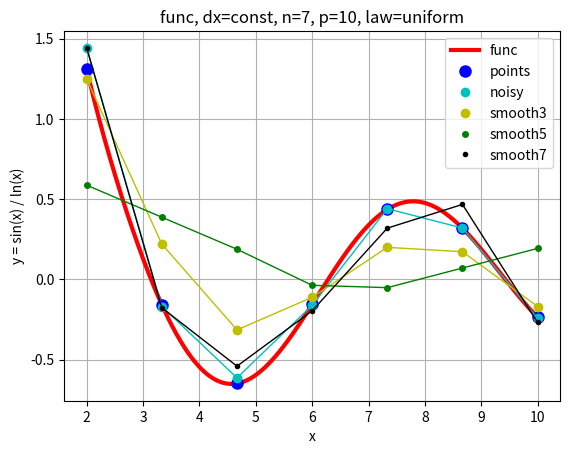
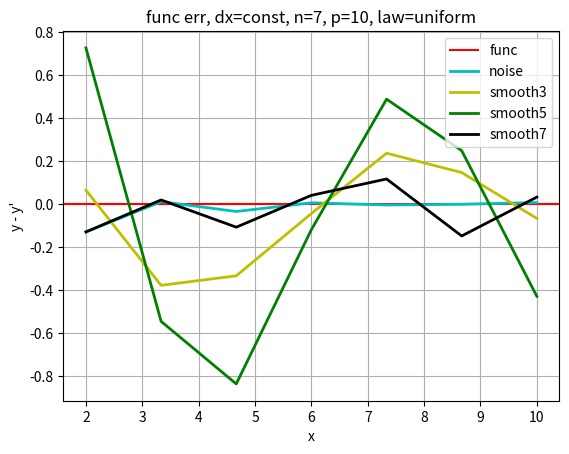
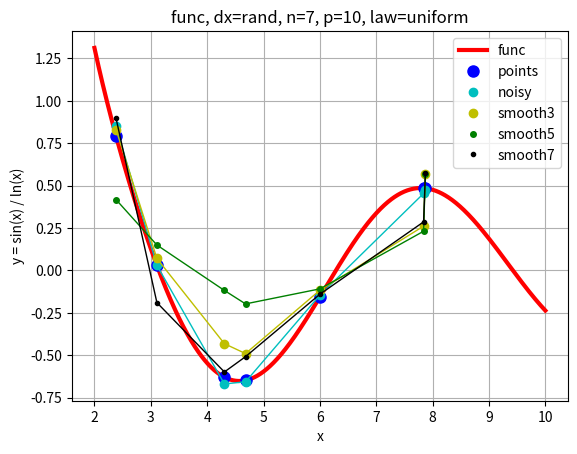
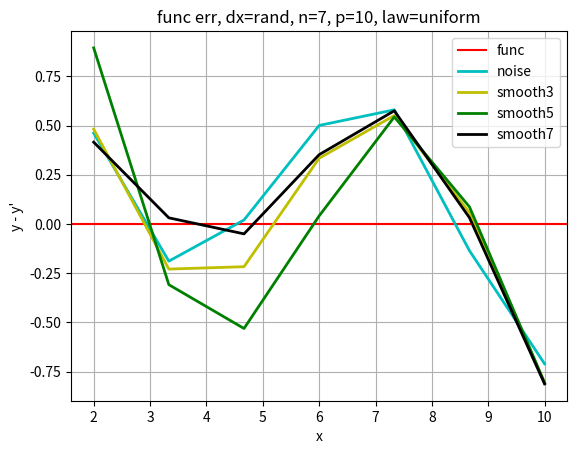
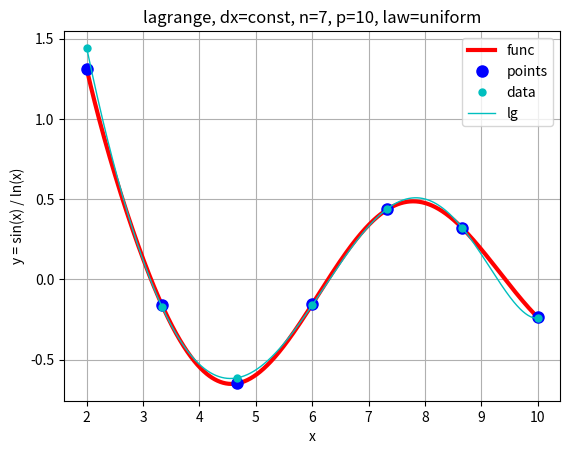
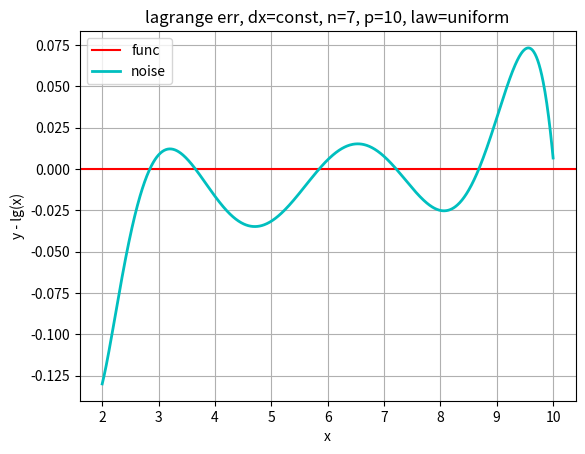
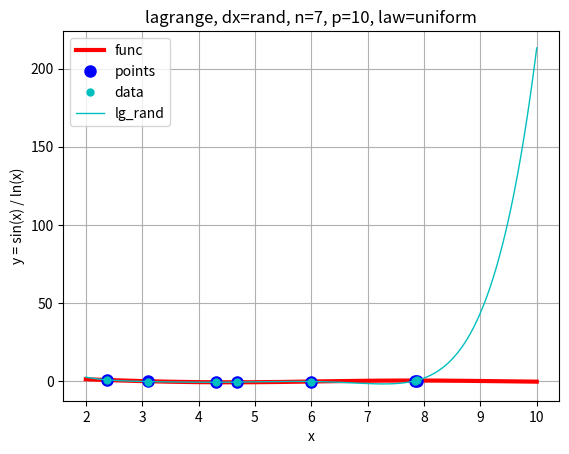
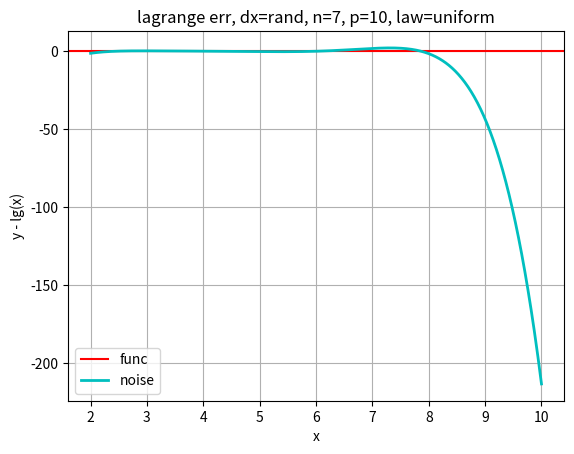
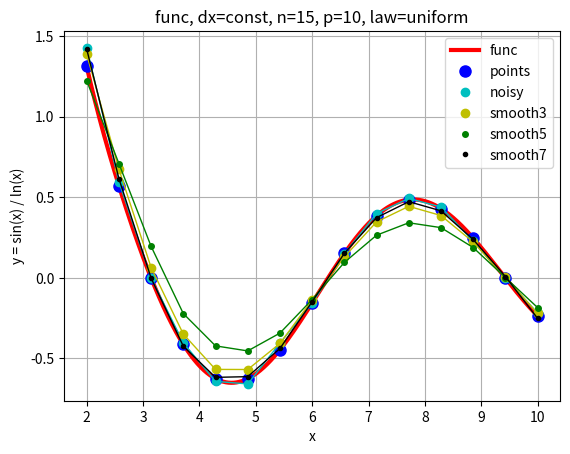
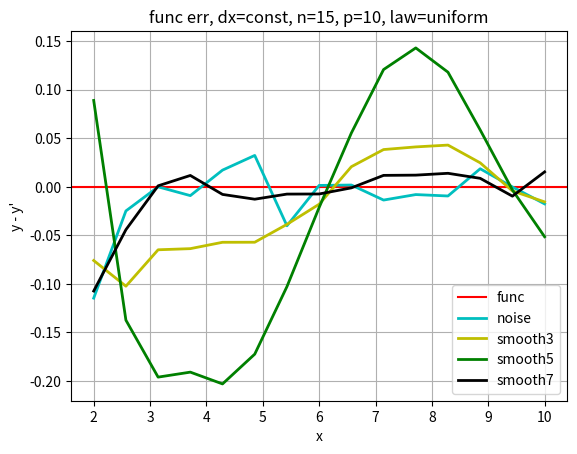
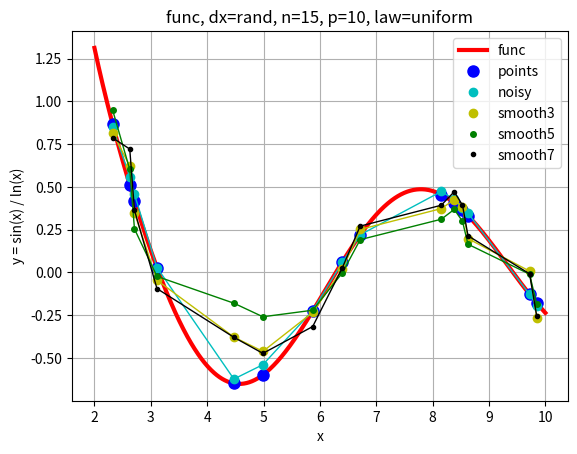
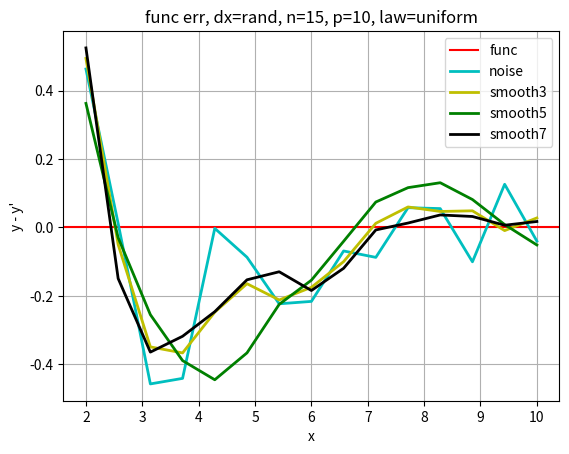
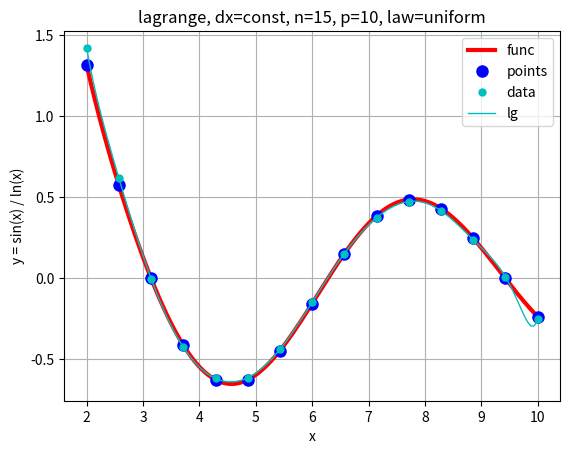
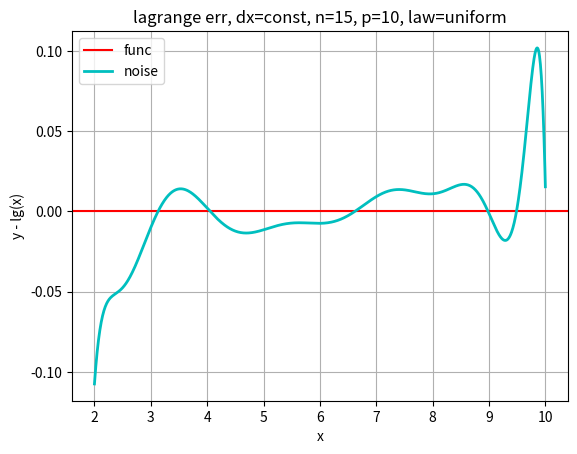
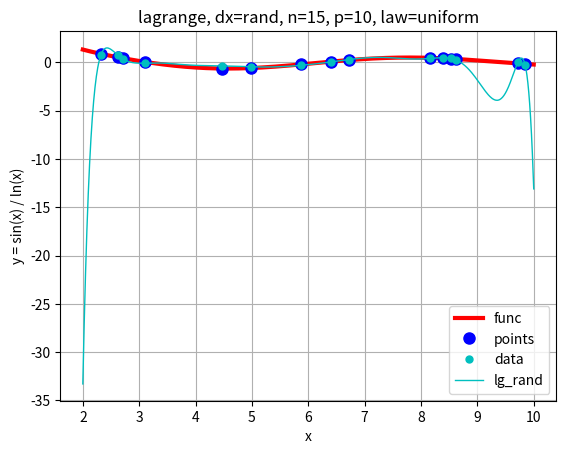
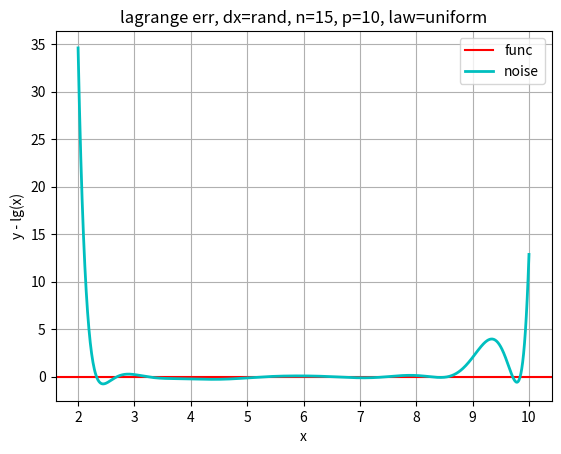

Write the Python code that produced these figures, in order.
import matplotlib.pyplot as plt
import numpy as np
import scipy.interpolate as interp

e = 2.718281828
pi = 3.1415926
a = 2
b = 10
p = 10
law = "uniform"
# n_fixed = 30


def f(x):
    return np.sin(x) / np.log(x) # 2-10
    # return np.sin(x) / x # 0.3-10.3
    # return np.log(x)**np.sin(x) # 6-10
    # return np.sin(x) / (e**x+x) # 0-2.5
    # return np.sin(x**2) + np.log(x) # 1-3


class DistributionLawError(Exception):
    pass


class SmoothPointNumberError(Exception):
    pass


class GridData(object):
    @staticmethod
    def smooth(y, n=3):
        res = []
        if n == 3:
            if len(y) < 3:
                raise SmoothPointNumberError("Points number must be >= 3")
            else:
                res.append((5 * y[0] + 2 * y[1] - y[2]) / 6)
                for i in range(1, len(y) - 1):
                    res.append((y[i - 1] + y[i] + y[i + 1]) / 3)
                res.append((5 * y[-1] + 2 * y[-2] - y[-3]) / 6)
        elif n == 5:
            if len(y) < 5:
                raise SmoothPointNumberError("Points number must be >= 5")
            else:
                res.append((3 * y[0] + 2 * y[1] + y[2] - y[4]) / 5)
                res.append((4 * y[0] + 3 * y[1] + 2 * y[2] + y[3]) / 10)
                for i in range(2, len(y) - 2):
                    res.append((y[i - 2] + y[i - 1] + y[i] + y[i + 1] + y[i + 2]) / 5)
                res.append((4 * y[-1] + 3 * y[-2] + 2 * y[-3] + y[-4]) / 10)
                res.append((3 * y[-1] + 2 * y[-2] + y[-3] - y[-5]) / 5)
        elif n == 7:
            if len(y) < 7:
                raise SmoothPointNumberError("Points number must be >= 7")
            else:
                res.append((39 * y[0] + 8 * y[1] - 4 * (y[2] + y[3] - y[4]) + y[5] - 2 * y[6]) / 42)
                res.append((8 * y[0] + 19 * y[1] + 16 * y[2] + 6 * y[3] - 4 * y[4] - 7 * y[5] + 4 * y[6]) / 42)
                res.append((-4 * y[0] + 16 * y[1] + 19 * y[2] + 12 * y[3] + 2 * y[4] - 4 * y[5] + y[6]) / 42)
                for i in range(3, len(y) - 3):
                    res.append((7 * y[i] + 6 * (y[i + 1] + y[i - 1]) + 3 * (y[i + 2] + y[i - 2]) - 2 * (y[i + 3] + y[i - 3])) / 21)
                res.append((-4 * y[-1] + 16 * y[-2] + 19 * y[-3] + 12 * y[-4] + 2 * y[-5] - 4 * y[-6] + y[-7]) / 42)
                res.append((8 * y[-1] + 19 * y[-2] + 16 * y[-3] + 6 * y[-4] - 4 * y[-5] - 7 * y[-6] + 4 * y[-7]) / 42)
                res.append((39 * y[-1] + 8 * y[-2] - 4 * y[-3] - 4 * y[-4] + y[5] + 4 * y[-6] - 2 * y[-7]) / 42)
        else:
            raise SmoothPointNumberError("Unknown smooth point number. Available: 3, 5, 7")
        return np.array(res, dtype=np.float64)

    @staticmethod
    def noise(y, p, law="uniform"):
        eps = abs(y * p / 100)
        if law == "uniform":
            return np.random.uniform(y - eps, y + eps)
        elif law == "normal":
            return np.random.normal(y, eps / 3)
        elif law == "":
            return np.random.exponential()
        else:
            raise DistributionLawError("Unknown distribution type. Available: normal, uniform")


def main():
    n = [7, 15, 30]

    X = np.linspace(a, b, 1000)
    Y = f(X)

    for n_fixed in n:
        # =========================================================================
        # =================================PART 1==================================
        # =========================================================================
        x = np.linspace(a, b, n_fixed)
        y = f(x)

        x_rand = np.sort(np.random.uniform(a, b, n_fixed))
        y_rand = f(x_rand)
        y_noisy = GridData.noise(y, p, law=law)
        y_rand_noisy = GridData.noise(y_rand, p, law=law)

        y_smooth3 = GridData.smooth(y_noisy, 3)
        y_smooth5 = GridData.smooth(y_noisy, 5)
        y_smooth7 = GridData.smooth(y_noisy, 7)
        y_rand_smooth3 = GridData.smooth(y_rand_noisy, 3)
        y_rand_smooth5 = GridData.smooth(y_rand_noisy, 5)
        y_rand_smooth7 = GridData.smooth(y_rand_noisy, 7)

        err_noise = y - y_noisy
        err_smooth3 = y - y_smooth3
        err_smooth5 = y - y_smooth5
        err_smooth7 = y - y_smooth7
        err_rand_noise = y - y_rand_noisy
        err_rand_smooth3 = y - y_rand_smooth3
        err_rand_smooth5 = y - y_rand_smooth5
        err_rand_smooth7 = y - y_rand_smooth7

        err_norm = [
            {"norm": np.linalg.norm(err_noise), "type": "noise", "value": y_noisy},
            {"norm": np.linalg.norm(err_smooth3), "type": "smooth3", "value": y_smooth3},
            {"norm": np.linalg.norm(err_smooth5), "type": "smooth5", "value": y_smooth5},
            {"norm": np.linalg.norm(err_smooth7), "type": "smooth7", "value": y_smooth7},
            {"norm": np.linalg.norm(err_rand_noise), "type": "rand_noise", "value": y_rand_noisy},
            {"norm": np.linalg.norm(err_rand_smooth3), "type": "rand_smooth3", "value": y_rand_smooth3},
            {"norm": np.linalg.norm(err_rand_smooth5), "type": "rand_smooth5", "value": y_rand_smooth5},
            {"norm": np.linalg.norm(err_rand_smooth7), "type": "rand_smooth7", "value": y_rand_smooth7}
        ]
        print("======================================")
        print("==============ERROR NORM==============")
        print(f'n={n_fixed}, p={p}, law={law}')
        print("--------------------------------------")
        print(f'       err_noise: {round(err_norm[0]["norm"], 5)}')
        print(f'     err_smooth3: {round(err_norm[1]["norm"], 5)}')
        print(f'     err_smooth5: {round(err_norm[2]["norm"], 5)}')
        print(f'     err_smooth7: {round(err_norm[3]["norm"], 5)}')
        print(f'  err_rand_noise: {round(err_norm[4]["norm"], 5)}')
        print(f'err_rand_smooth3: {round(err_norm[5]["norm"], 5)}')
        print(f'err_rand_smooth5: {round(err_norm[6]["norm"], 5)}')
        print(f'err_rand_smooth7: {round(err_norm[7]["norm"], 5)}')
        print("--------------------------------------")
        data = err_norm[0]
        for i in range(4):
            if err_norm[i]["norm"] < data["norm"]:
                data = err_norm[i]
        data_rand = err_norm[4]
        for i in range(4, 8):
            if err_norm[i]["norm"] < data_rand["norm"]:
                data_rand = err_norm[i]

        print(f'     min: {data["type"]} ({round(data["norm"], 5)})')
        print(f'min_rand: {data_rand["type"]} ({round(data_rand["norm"], 5)})')

        fig, ax = plt.subplots()
        fig_err, ax_err = plt.subplots()
        fig_rand, ax_rand = plt.subplots()
        fig_rand_err, ax_rand_err = plt.subplots()

        ax.plot(X, Y, '-r', lw="3", label="func")
        ax.plot(x, y, 'ob', ms="8", label="points")
        ax.plot(x, y_noisy, 'oc', ms='6', label="noisy")
        ax.plot(x, y_noisy, '-c', lw='1')
        ax.plot(x, y_smooth3, 'oy', ms='6', label="smooth3")
        ax.plot(x, y_smooth3, '-y', lw='1')
        ax.plot(x, y_smooth5, 'og', ms='4', label="smooth5")
        ax.plot(x, y_smooth5, '-g', lw='1')
        ax.plot(x, y_smooth7, 'ok', ms='3', label="smooth7")
        ax.plot(x, y_smooth7, '-k', lw='1')
        ax.set_title(f'func, dx=const, n={n_fixed}, p={p}, law={law}')
        ax.set_xlabel("x")
        ax.set_ylabel("y = sin(x) / ln(x)")
        ax.legend()
        ax.grid()

        ax_err.axhline(0, c='r', label="func")
        ax_err.plot(x, err_noise, 'c', lw='2', label="noise")
        ax_err.plot(x, err_smooth3, 'y', lw='2', label="smooth3")
        ax_err.plot(x, err_smooth5, 'g', lw='2', label="smooth5")
        ax_err.plot(x, err_smooth7, 'k', lw='2', label="smooth7")
        ax_err.set_title(f'func err, dx=const, n={n_fixed}, p={p}, law={law}')
        ax_err.set_xlabel("x")
        ax_err.set_ylabel("y - y'")
        ax_err.legend()
        ax_err.grid()


        ax_rand.plot(X, Y, '-r', lw="3", label="func")
        ax_rand.plot(x_rand, y_rand, 'ob', ms="8", label="points")
        ax_rand.plot(x_rand, y_rand_noisy, 'oc', ms='6', label="noisy")
        ax_rand.plot(x_rand, y_rand_noisy, '-c', lw='1')
        ax_rand.plot(x_rand, y_rand_smooth3, 'oy', ms='6', label="smooth3")
        ax_rand.plot(x_rand, y_rand_smooth3, '-y', lw='1')
        ax_rand.plot(x_rand, y_rand_smooth5, 'og', ms='4', label="smooth5")
        ax_rand.plot(x_rand, y_rand_smooth5, '-g', lw='1')
        ax_rand.plot(x_rand, y_rand_smooth7, 'ok', ms='3', label="smooth7")
        ax_rand.plot(x_rand, y_rand_smooth7, '-k', lw='1')
        ax_rand.set_title(f'func, dx=rand, n={n_fixed}, p={p}, law={law}')
        ax_rand.set_xlabel("x")
        ax_rand.set_ylabel("y = sin(x) / ln(x)")
        ax_rand.legend()
        ax_rand.grid()

        ax_rand_err.axhline(0, c='r', label="func")
        ax_rand_err.plot(x, err_rand_noise, 'c', lw='2', label="noise")
        ax_rand_err.plot(x, err_rand_smooth3, 'y', lw='2', label="smooth3")
        ax_rand_err.plot(x, err_rand_smooth5, 'g', lw='2', label="smooth5")
        ax_rand_err.plot(x, err_rand_smooth7, 'k', lw='2', label="smooth7")
        ax_rand_err.set_title(f'func err, dx=rand, n={n_fixed}, p={p}, law={law}')
        ax_rand_err.set_xlabel("x")
        ax_rand_err.set_ylabel("y - y'")
        ax_rand_err.legend()
        ax_rand_err.grid()

        # =========================================================================
        # =================================PART 2==================================
        # =========================================================================
        y_data = data["value"]
        y_data_rand = data_rand["value"]
        lg = interp.lagrange(x, y_data)
        lg_rand = interp.lagrange(x_rand, y_data_rand)
        Y_lg = lg(X)
        Y_lg_rand = lg_rand(X)
        lg_err = Y - Y_lg
        lg_rand_err = Y - Y_lg_rand

        print("======================================")
        print("===============LAGRANGE===============")

        fig_lg, ax_lg = plt.subplots()
        fig_err_lg, ax_err_lg = plt.subplots()
        fig_rand_lg, ax_rand_lg = plt.subplots()
        fig_rand_err_lg, ax_rand_err_lg = plt.subplots()

        ax_lg.plot(X, Y, '-r', lw="3", label="func")
        ax_lg.plot(x, y, 'ob', ms="8", label="points")
        ax_lg.plot(x, y_data, 'oc', ms="5", label="data")
        ax_lg.plot(X, Y_lg, '-c', lw='1', label="lg")
        ax_lg.set_title(f'lagrange, dx=const, n={n_fixed}, p={p}, law={law}')
        ax_lg.set_xlabel("x")
        ax_lg.set_ylabel("y = sin(x) / ln(x)")
        ax_lg.legend()
        ax_lg.grid()

        ax_err_lg.axhline(0, c='r', label="func")
        ax_err_lg.plot(X, lg_err, 'c', lw='2', label="noise")
        ax_err_lg.set_title(f'lagrange err, dx=const, n={n_fixed}, p={p}, law={law}')
        ax_err_lg.set_xlabel("x")
        ax_err_lg.set_ylabel("y - lg(x)")
        ax_err_lg.legend()
        ax_err_lg.grid()

        ax_rand_lg.plot(X, Y, '-r', lw="3", label="func")
        ax_rand_lg.plot(x_rand, y_rand, 'ob', ms="8", label="points")
        ax_rand_lg.plot(x_rand, y_data_rand, 'oc', ms="5", label="data")
        ax_rand_lg.plot(X, lg_rand(X), '-c', lw='1', label="lg_rand")
        ax_rand_lg.set_title(f'lagrange, dx=rand, n={n_fixed}, p={p}, law={law}')
        ax_rand_lg.set_xlabel("x")
        ax_rand_lg.set_ylabel("y = sin(x) / ln(x)")
        ax_rand_lg.legend()
        ax_rand_lg.grid()

        ax_rand_err_lg.axhline(0, c='r', label="func")
        ax_rand_err_lg.plot(X, lg_rand_err, 'c', lw='2', label="noise")
        ax_rand_err_lg.set_title(f'lagrange err, dx=rand, n={n_fixed}, p={p}, law={law}')
        ax_rand_err_lg.set_xlabel("x")
        ax_rand_err_lg.set_ylabel("y - lg(x)")
        ax_rand_err_lg.legend()
        ax_rand_err_lg.grid()

        plt.show()


if __name__ == "__main__":
    main()
